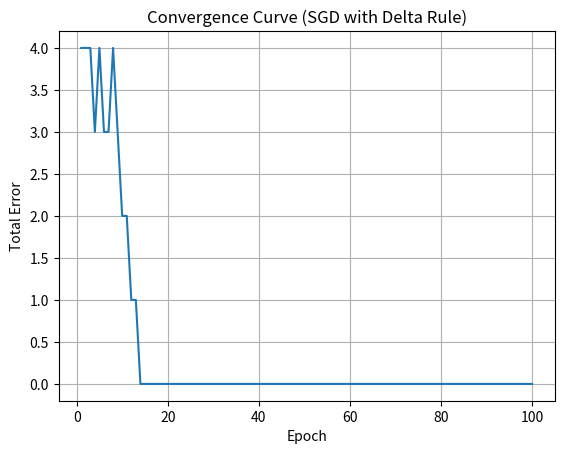

The matplotlib source for this figure:
import numpy as np
import matplotlib.pyplot as plt

# Input and target values
Xinput = np.array([[0, 0, 1],  # Bias included in the third column
                   [0, 1, 1],
                   [1, 0, 1],
                   [1, 1, 1]])

Dtarget = np.array([0, 0, 1, 1])  # Target output

# Initialize weights randomly
weights = np.random.randn(3)
learning_rate = 0.1
epochs = 100

# Activation function (Step function)
def step_function(x):
    return np.where(x >= 0, 1, 0)

# Training using SGD and Delta learning rule
convergence_curve = []
converged=False

for epoch in range(epochs):
    total_error = 0
    
    # Shuffle the data for each epoch (stochastic gradient descent)
    indices = np.random.permutation(len(Xinput))
    Xinput_shuffled = Xinput[indices]
    Dtarget_shuffled = Dtarget[indices]
    
    for i in range(len(Xinput)):
        x = Xinput_shuffled[i]
        d = Dtarget_shuffled[i]
        
        # Forward pass (calculate output)
        y = step_function(np.dot(x, weights))
        
        # Calculate error
        error = d - y
        total_error += abs(error)
        
        # Delta rule: weight update
        weights += learning_rate * error * x
    
    convergence_curve.append(total_error)
    
    # Stop early if there is no error
    if total_error == 0 and converged==False:
        print(f"Converged in {epoch + 1} epochs.")
        converged=True

# Print final weights
print("Final weights:", weights)

# Plot convergence curve
plt.plot(range(1, len(convergence_curve) + 1), convergence_curve)
plt.xlabel('Epoch')
plt.ylabel('Total Error')
plt.title('Convergence Curve (SGD with Delta Rule)')
plt.grid()
plt.show()
